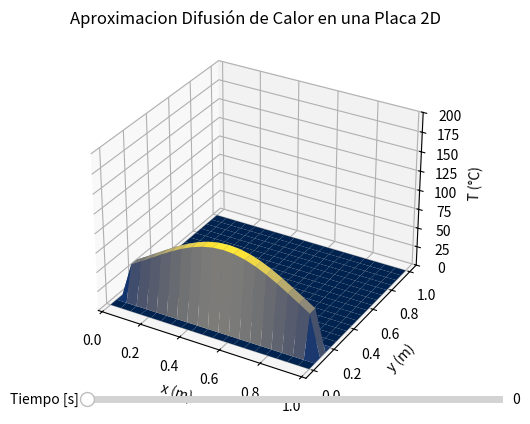

This chart was generated by the following Python code:
import numpy as np
import matplotlib.pyplot as plt
from matplotlib.widgets import Slider

#Para mayor precisión
np.finfo(np.float128)
#Para excepciones
np.seterr(all='raise')

'''
Se define la función T(m,n,o,mat,params) donde:
    * m es la posición del arreglo que equivale al desplazamiento en 'x'
    * n es la posición del arreglo que equivale al desplazamiento en 'y'
    * o es la posición del arreglo que equivale al desplazamiento en 't'
    * mat es la matriz de valores aproximados en la iteración actual
    * params es un dicionario con los parámetros que recibe la función (en este caso son alpha y delta)
'''
def T(m,n,o,mat,params):
    a = params['alpha']
    delta = params['delta']
    return (a/delta)*(mat[o,n,m+1]+mat[o,n,m-1]+mat[o,n+1,m]+mat[o,n-1,m]-4*mat[o,n,m])+mat[o,n,m]
    
'''
Se define la función GaussSeidel(mat, func, prec, maxIter, params) donde:
    * mat es la matriz de valores aproximados en la iteración actual
    * func es la función en la cual se calcula el resultado de cada punto de la malla
    * prec es la precisión que se desea alcanzar
    * maxIter es el número máximo de iteraciones antes de parar la ejecución
    * params es un dicionario con los parámetros que recibe la función
'''
def GaussSeidel(mat, func, prec, maxIter, params):
    #Se extraen las dimensiones del arreglo
    s = mat.shape
    
    #Se inicia el contador de iteraciones
    iters = 0
    
    #Se inicia la variable que guarda si se llegó a la precisión máxima
    maxPrec = False
    
    #Guarda la precisión para retornarla al final de la ejecución
    difFinal = 0
    
    # Se inicia del ciclo de iteraciones para realizar las aproximaciones
    # El ciclo para si se llega a la precisión máxima o si se llega al número máximo de iteraciones
    while (iters < maxIter and not maxPrec):
        if(iters%1 == 0):
            print(iters)
        #Se agrega 1 al contador de iteraciones
        iters += 1
        
        #Se itera sobre los elementos del arreglo para cada punto (x,y,t).
        #En la matriz se debe ingresar el índice al revés de (x,y,t), es decir, se ingresa como [o,n,m], los cuales corresponden a (t,y,x)
        #Las iteraciones de hacen desde el tiempo inicial (0) hasta el penúltimo tiempo y en "x" y "y" desde 1 hata el penúltimo elemento, se excluyen los contronos.
        #En el caso de "t" se hace de esta forma debido a que en cada iteración se utiliza el estado en el tiempo actual para calcular el estado en el siguiente paso de tiempo (o+1)
        for o in range(0,s[0]-1):
            for n in range(1,s[1]-1):
                for m in range(1,s[2]-1):
                    #Valor anterior de la aproximación (valor en la iteración anterior)
                    f0 = mat[o+1,n,m]

                    #Se calcula el nuevo valor para el punto actual utilizando la función ingresada
                    mat[o+1,n,m] = func(m,n,o,mat,params)
                    
                    #Se calcula la diferencia entre el valor nuevo y el anterior para calcular la presición y si se llegó a la deseada terminar el ciclo
                    try:
                        dif = np.abs((mat[o+1,n,m] - f0)/mat[o+1,n,m])
                    except:
                        dif = 0
                    if (dif < prec):
                        difFinal = dif
                        maxPrec = True
            #Condición de contorno para que no haya transfernecia de calor en los bordes, o sea para bordes aislados del ambiente        
            # mat[o+1,0,:] = mat[o+1,1,:]
            # mat[o+1,-1,:] = mat[o+1,-2,:]
            # mat[o+1,:,0] = mat[o+1,:,1]
            # mat[o+1,:,-1] = mat[o+1,:,-2]
    #Se retorna como resultado la matriz con las aproximaciones, la precisión alcanzada y el número de iteraciones
    return (mat, difFinal, iters)

#----------Inicio del programa----------

#----------Definiciones Iniciales del Programa----------
#Se definen los parámetros para el cálculo que se desea realizar
params = {'delta': 0.05, 'Lx': 1, 'Ly':1, 'Lt': 10**2, 'alpha': 149*10**-6, 'A': 100}

#Se define la malla de puntos y se calcula delta, que el la longitud dividida sobre la cantidad de puntos en la malla
x = np.linspace(0, params['Lx'], int(params['Lx']//params['delta']+1))
y = np.linspace(0, params['Ly'], int(params['Ly']//params['delta']+1))
# t = np.linspace(0, params['Lx'], puntosmalla)
X, Y = np.meshgrid(x, y)

#Se define la matriz inicial (si se multiplica la matriz por otro término diferente de 0 se puede fijar una temperatura inicial de la placa diferente)
Ti = 0*np.ones((int(params['Lt']//params['delta']+1),int(params['Ly']//params['delta']+1), int(params['Lx']//params['delta']+1)),dtype=np.float128)

#----------Condiciones Iniciales y de Controno----------

#Se definen los parámetros del centro de la placa para las condiciones iniciales (opcional, solo se usa si se desean las condiciones iniciales planteadas o similares)
x0 = int((params['Lx']//params['delta']+1)/2)
y0 = int((params['Ly']//params['delta']+1)/2)

#Se introducen las condiciones iniciales en la matriz

#Condiciones iniciales 1, "el dedo caliente"
# for i in range(0, int(params['Lx']//params['delta']+1)):
#     for j in range(0, int(params['Ly']//params['delta']+1)):
#         #Se usan excepciones para evitar los overflows por valores que se salen del rango del tipo de variable numérica
#         try:
#             Ti[0,i,j] = (params['A']**2)*np.exp((-(i-x0)**2)/(10*params['Lx'])-((j-y0)**2)/(10*params['Ly'])) + Ti[0,i,j] #Para el caso del dedo caliente en el centro de la placa
#         except:
#             Ti[0,i,j] = 0

#Condiciones iniciales 2, la muralla de temperatura
for i in range(0, int(params['Lx']//params['delta']+1)):
    #Se usan excepciones para evitar los overflows por valores que se salen del rango del tipo de variable numérica
    try:
        Ti[0,2:4,i] = (params['A'])*np.exp((-(i-x0)**2)/(100*params['Lx']))#Para una condición de temperatura inicial bidimencional.
    except:
        Ti[0,2:4,i] = 0



#Se introducen las condiciones de controno (opcional, solo se usa en caso de que la frontera sea un reservorio de calor a una temperatura fija)
Ti[:,:,0] = 0
Ti[:,:,-1] = 0
Ti[:,0,:] = 0
Ti[:,-1,:] = 0

#------------------Simulación-----------------

#Se realiza el cálculo
(Tf,prec,iters) = GaussSeidel(Ti.copy(), T, 10**-2, 100, params)

#Se notifica al usuario sobre la precisión y el número de iteraciones
print('Precisión alcanzada:{0}\n Número de iteraciones:{1}'.format(np.format_float_scientific(prec),iters))


#-----------------Gráfico de los Resultados de la Simulación------------

#Se indican los parámetros para la graficación de los resultados
ax = plt.axes(projection='3d')
ax.set_xlabel('x (m)')
ax.set_ylabel('y (m)')
ax.set_zlabel('T (°C)')
ax.set_zlim(0,200)
ax.set_title('Aproximacion Difusión de Calor en una Placa 2D')

#Se define la variable "grafico" como global para ser utilizada en otra función luego
global grafico

#Se grafican los resultados del instante 0, las condiciones iniciales
grafico = ax.plot_surface(X, Y, Tf[0,:,:], rstride=1, cstride=1,
            cmap='cividis', edgecolor='none')

#Definición del slider para cambiar el instante de tiempo que se muestra
axcolor = 'lightgoldenrodyellow'
ax.margins(x=0)
axTiempo = plt.axes([0.25, 0.1, 0.65, 0.03], facecolor=axcolor)
slider_tiempo = Slider(
    ax=axTiempo,
    label='Tiempo [s]',
    valmin=0,
    valmax=params['Lt'],
    valinit=0,
    valstep=params['delta']
)

#Se define la función "cambiarTiempo" para cambiar el instante de tiempo que se muestra en la gráfica
def cambiarTiempo(tiempo):
    #Primero se obtiene la variable global "grafico" definida anteriormente y se remueve su contenido
    global grafico
    grafico.remove()
    
    #Se vuelve a graficar sobre la variable "grafico", pero en el instante de tiempo indicado por el slider (la posición a la cual lo movió el usuario)
    grafico = ax.plot_surface(X, Y, Tf[int(tiempo//params['delta']),:,:], rstride=1, cstride=1,
            cmap='cividis', edgecolor='none')

#Se le ingresa la función definida anteriormente como función a llamar en el momento en el que se cambie el slider (callback function)
slider_tiempo.on_changed(cambiarTiempo)

#Se muestra la gráfica realizada
plt.show()